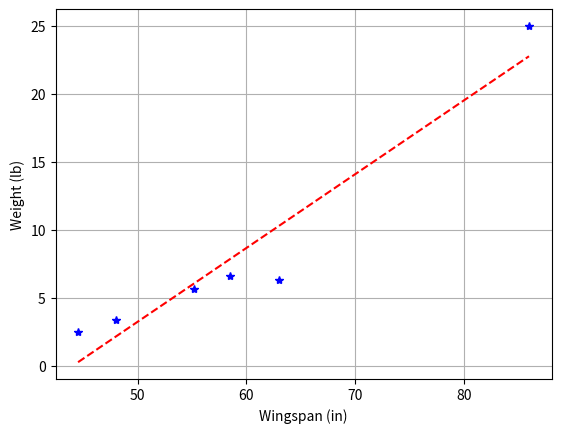

Reproduce this figure in Python.
import numpy as np
import matplotlib.pyplot as plt

##THIS IS YOUR DATA
wingspans = np.asarray([48,55.2,44.5,86,58.5,63])
weights = np.asarray([3.37,5.64,2.5,25,6.61,6.28])

##DO NOT TOUCH
coeff = np.polyfit(wingspans,weights,1)
wingspans_fit = np.linspace(np.min(wingspans),np.max(wingspans),1000)
weights_fit = np.polyval(coeff,wingspans_fit)

###NO NEED TO CHANGE EXCEPT FOR THE UNITS on X AND Y AXES
plt.plot(wingspans,weights,'b*')
plt.plot(wingspans_fit,weights_fit,'r--')
plt.xlabel('Wingspan (in)')
plt.ylabel('Weight (lb)')
plt.grid()

plt.show()